Run: headless pygame with SDL's dummy video driver; simulated clock (each Clock.tick advances the game by its frame time, no real sleeping); random seed 0; keys injected as events and as key.get_pressed() state; no mouse input.
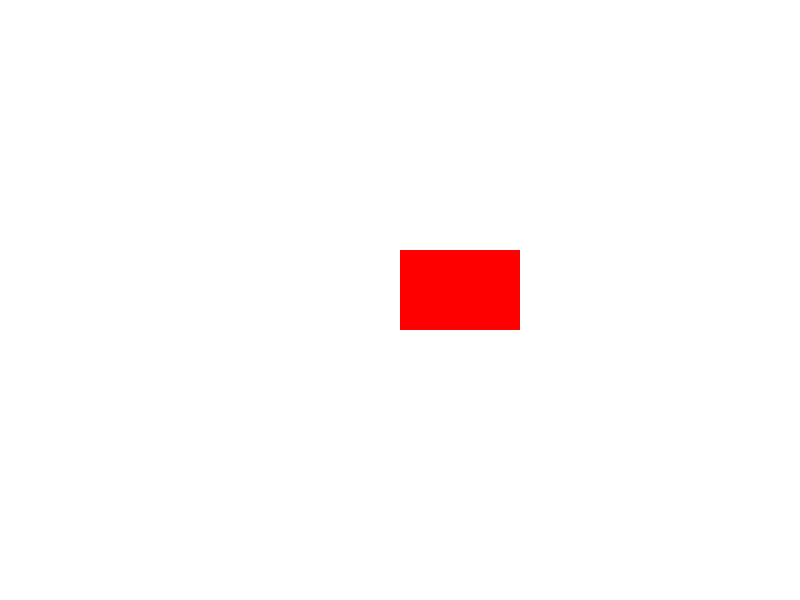
Frame 1 of 4 · flips 1–60 · no input
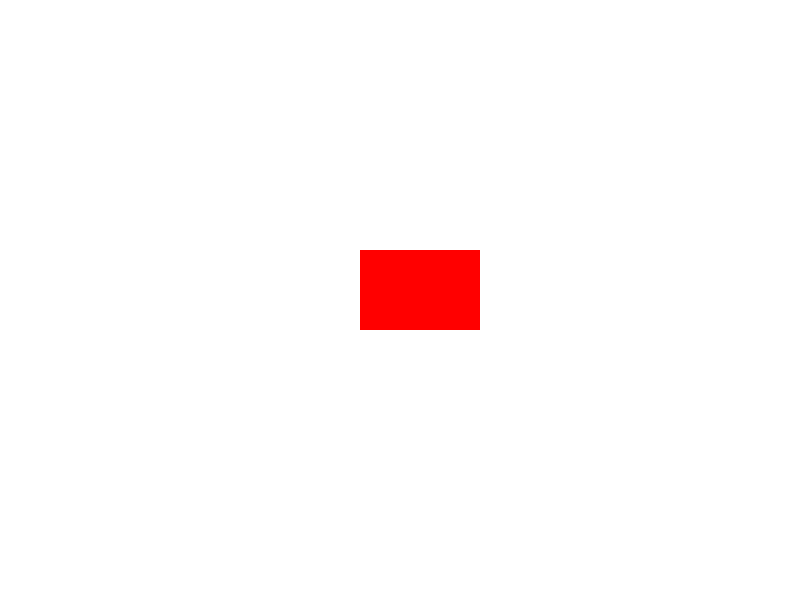
Frame 2 of 4 · flips 61–180 · tapped SPACE, RETURN · held RIGHT (→), D
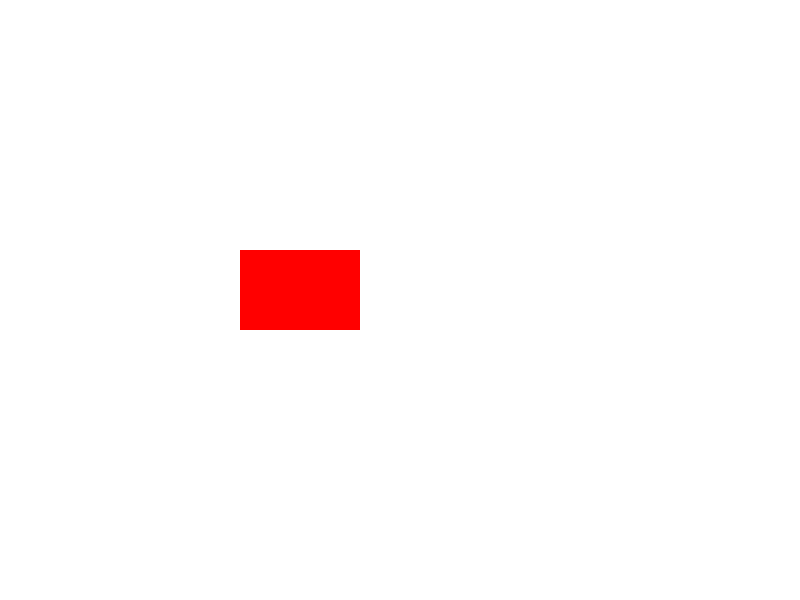
Frame 3 of 4 · flips 181–300 · held DOWN (↓), S
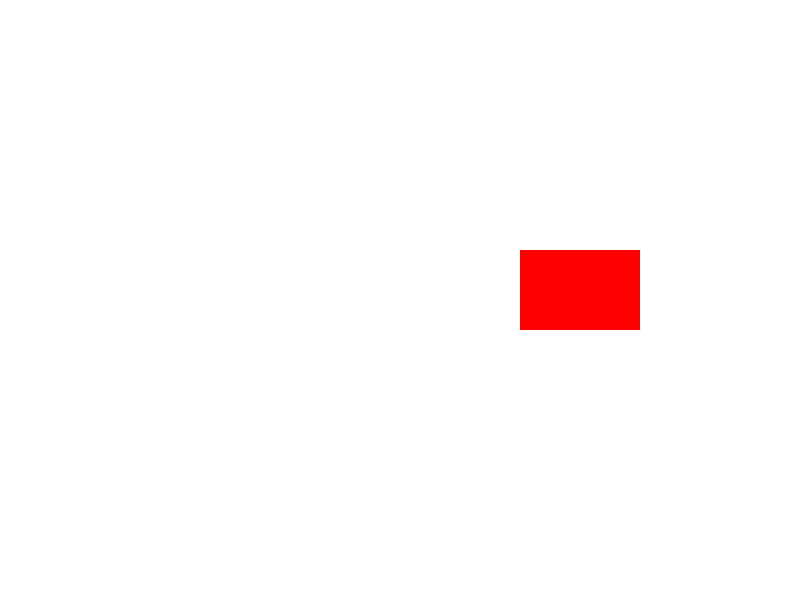
Frame 4 of 4 · flips 301–420 · held LEFT (←), A, UP (↑), W

The pygame program that drew these frames:

import pygame

# Initialize Pygame
pygame.init()

# Set up screen dimensions
screen_width, screen_height = 800, 600
screen = pygame.display.set_mode((screen_width, screen_height))
pygame.display.set_caption("Moving Rectangle Back and Forth")

# Define colors
white = (255, 255, 255)
red = (255, 0, 0)

# Rectangle properties
rect_x = 100      # starting x position of rectangle
rect_y = 250      # fixed y position (rectangle will only move horizontally)
rect_width = 120  # rectangle width
rect_height = 80  # rectangle height
rect_speed = 5    # speed at which rectangle moves

# Clock object to control FPS (frames per second)
clock = pygame.time.Clock()

# Game loop flag
running = True

# ---------------- Main Game Loop ---------------- #
while running:
    # Event handling (check for quit button click)
    for event in pygame.event.get():
        if event.type == pygame.QUIT:
            running = False

    # Move the rectangle horizontally
    rect_x += rect_speed

    # If rectangle touches left or right edge, reverse its direction
    if rect_x <= 0 or rect_x + rect_width >= screen_width:
        rect_speed = -rect_speed

    # Fill screen with white color (clear previous frame)
    screen.fill(white)

    # Draw the red rectangle at its new position
    pygame.draw.rect(screen, red, (rect_x, rect_y, rect_width, rect_height))

    # Update the screen with new drawing
    pygame.display.update()

    # Run at 60 frames per second (smooth movement)
    clock.tick(60)

# Quit Pygame safely
pygame.quit()
